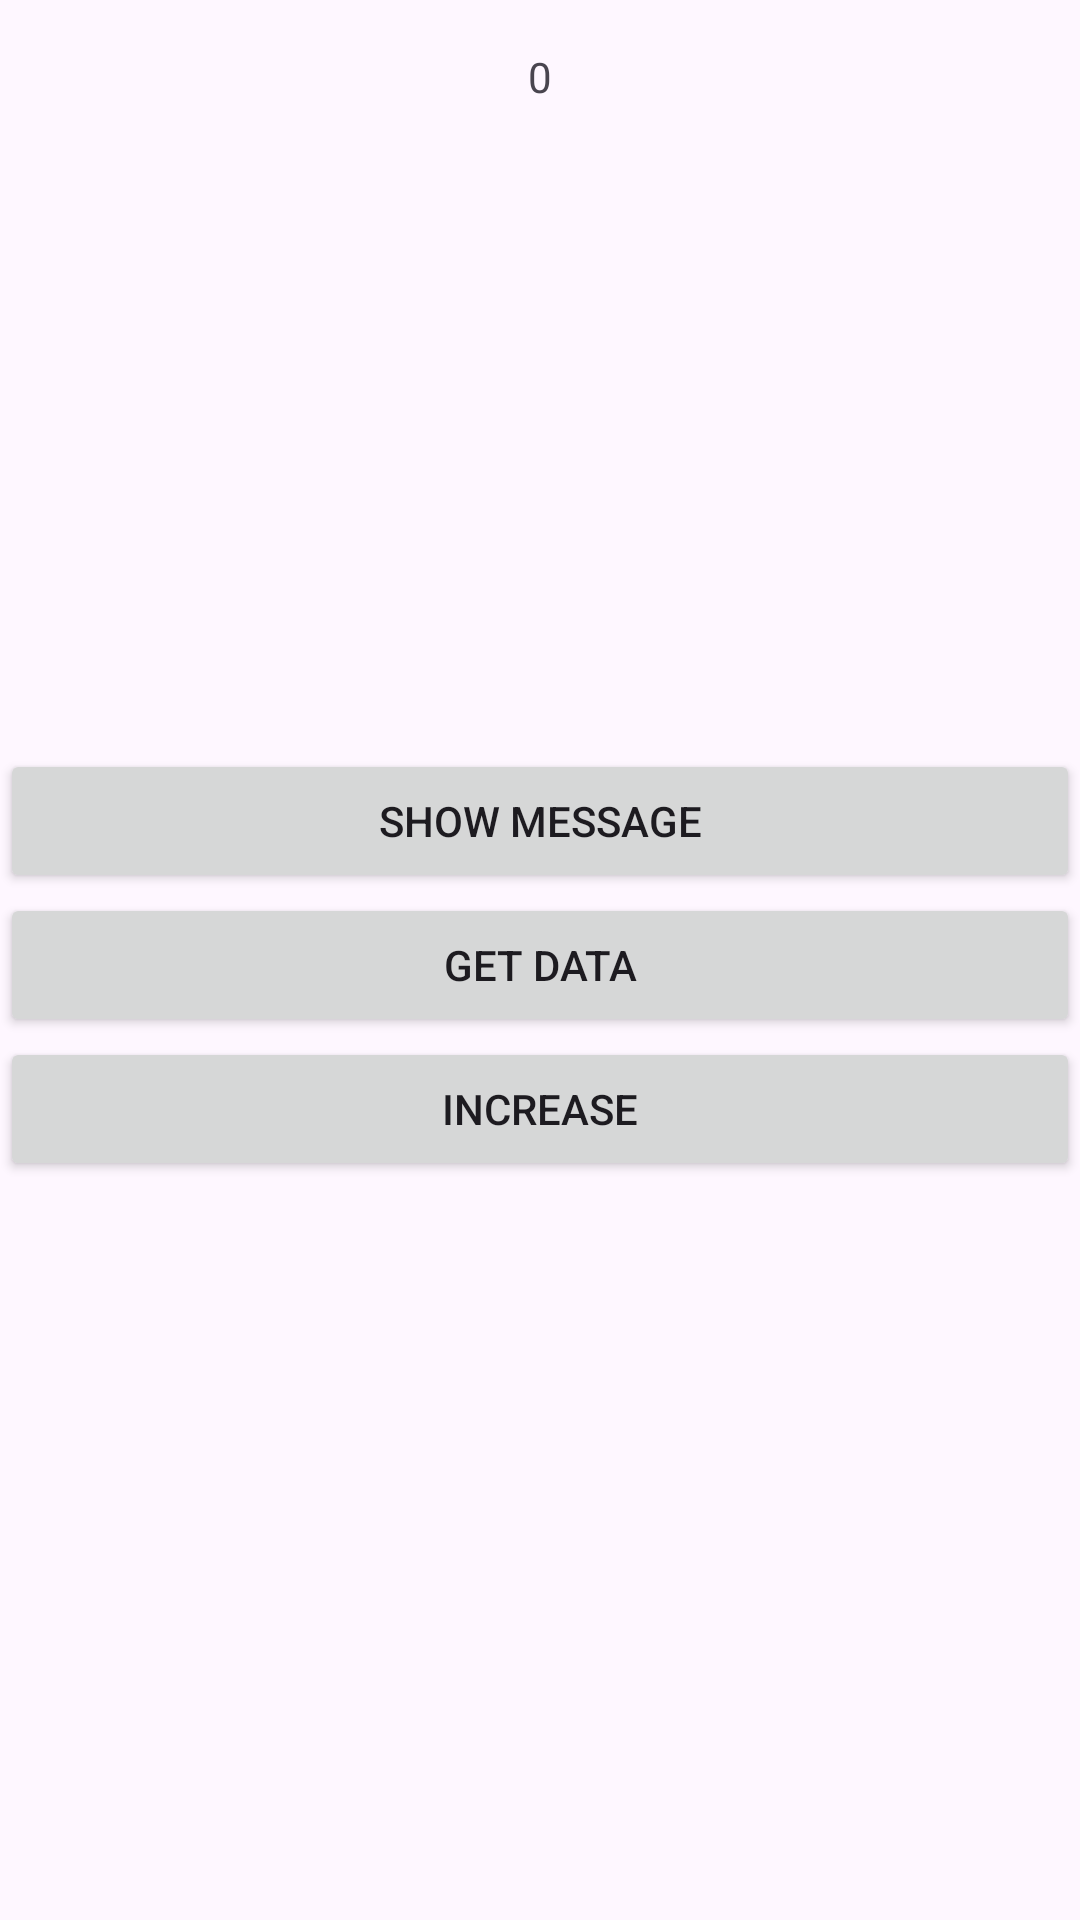

The Android layout XML behind this screen, and the referenced resources:
<!-- AndroidManifest.xml: application theme Theme.ViewModelLesson13 -->
<!-- res/layout/activity_second.xml -->
<?xml version="1.0" encoding="utf-8"?>
<androidx.constraintlayout.widget.ConstraintLayout xmlns:android="http://schemas.android.com/apk/res/android"
    xmlns:app="http://schemas.android.com/apk/res-auto"
    xmlns:tools="http://schemas.android.com/tools"
    android:layout_width="match_parent"
    android:layout_height="match_parent"
    tools:context=".ui.SecondActivity">

    <TextView
        android:id="@+id/tvTimer"
        android:layout_width="match_parent"
        android:layout_height="wrap_content"
        android:padding="16dp"
        android:text="0"
        android:textAlignment="center"
        app:layout_constraintTop_toTopOf="parent" />

    <TextView
        android:id="@+id/tvCounter"
        android:layout_width="match_parent"
        android:layout_height="wrap_content"
        android:padding="16dp"
        android:text="0"
        android:textAlignment="center"
        app:layout_constraintBottom_toBottomOf="parent"
        app:layout_constraintTop_toTopOf="parent" />

    <Button
        android:id="@+id/btnShowMessage"
        android:layout_width="match_parent"
        android:layout_height="wrap_content"
        android:text="Show Message"
        app:layout_constraintBottom_toTopOf="@+id/btnGetData" />

    <Button
        android:id="@+id/btnGetData"
        android:layout_width="match_parent"
        android:layout_height="wrap_content"
        android:text="Get Data"
        app:layout_constraintBottom_toTopOf="@+id/btnCount" />

    <Button
        android:id="@+id/btnCount"
        android:layout_width="match_parent"
        android:layout_height="wrap_content"
        android:text="Increase"
        app:layout_constraintTop_toBottomOf="@+id/tvCounter" />

</androidx.constraintlayout.widget.ConstraintLayout>
<!-- resources referenced by this layout -->
<resources>
  <style name="Theme.ViewModelLesson13" parent="Base.Theme.ViewModelLesson13" />
  <style name="Base.Theme.ViewModelLesson13" parent="Theme.Material3.DayNight.NoActionBar">
          
          
      </style>
</resources>
